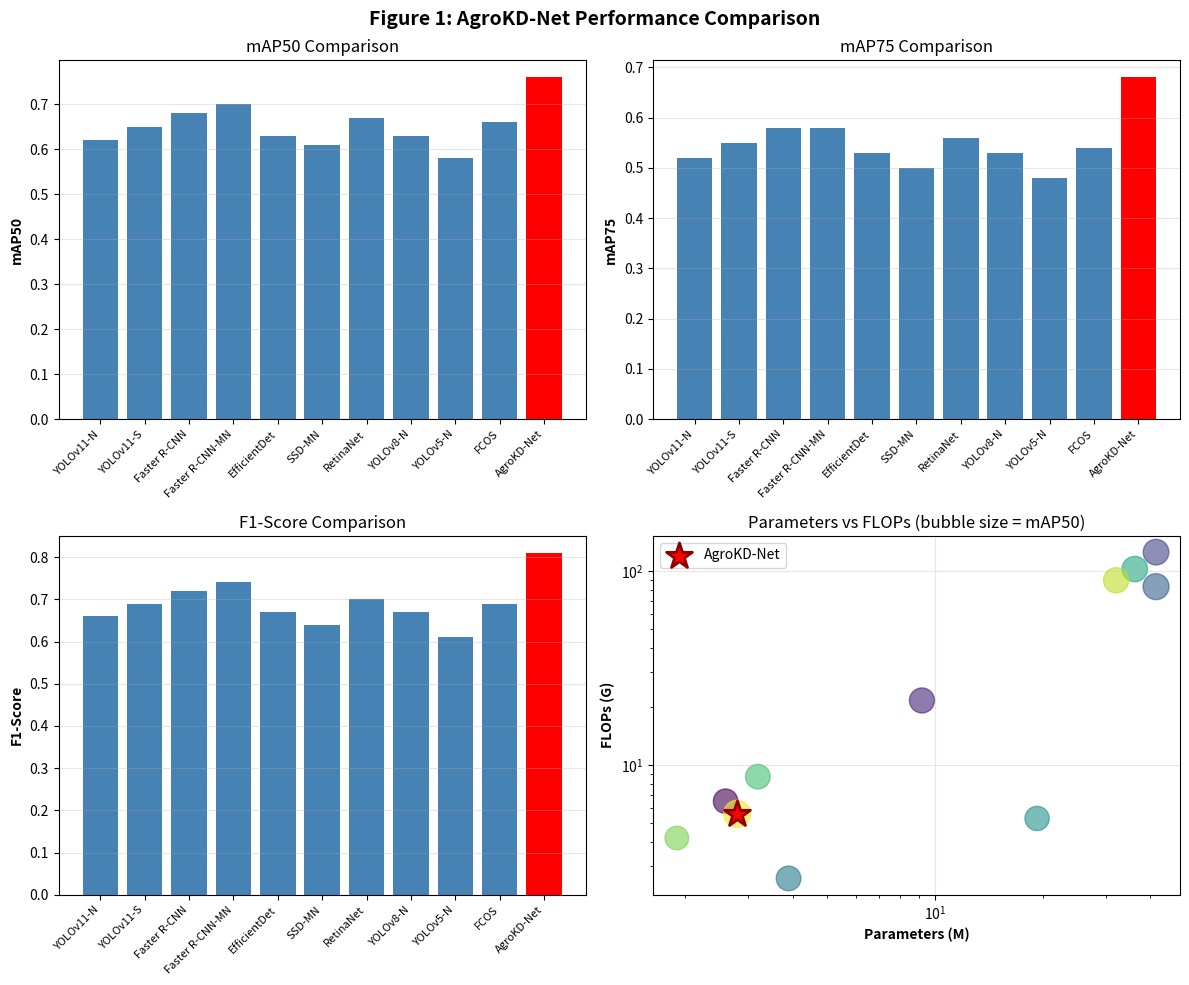
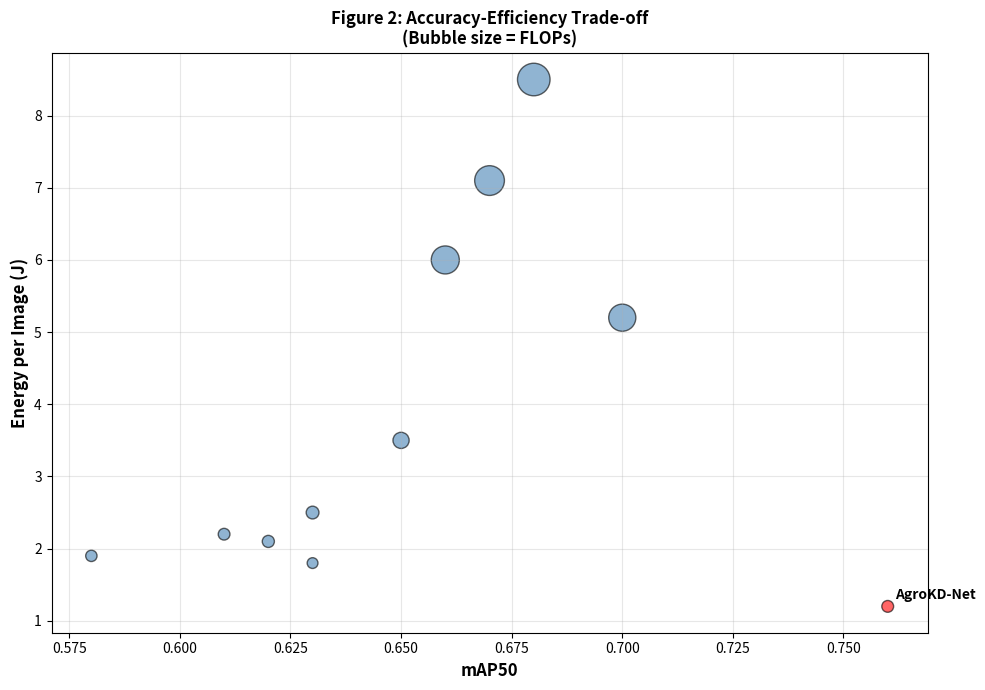
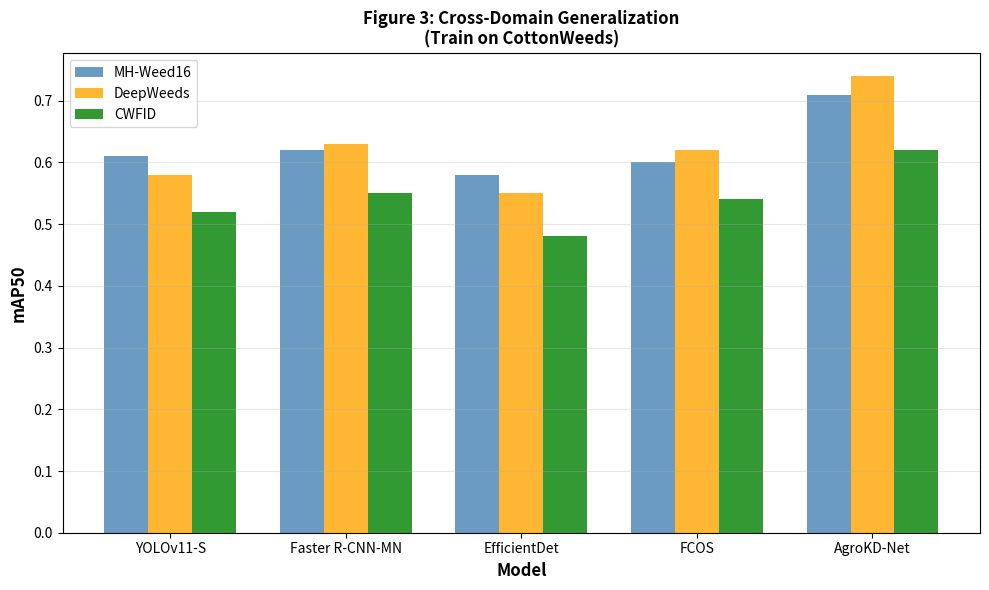
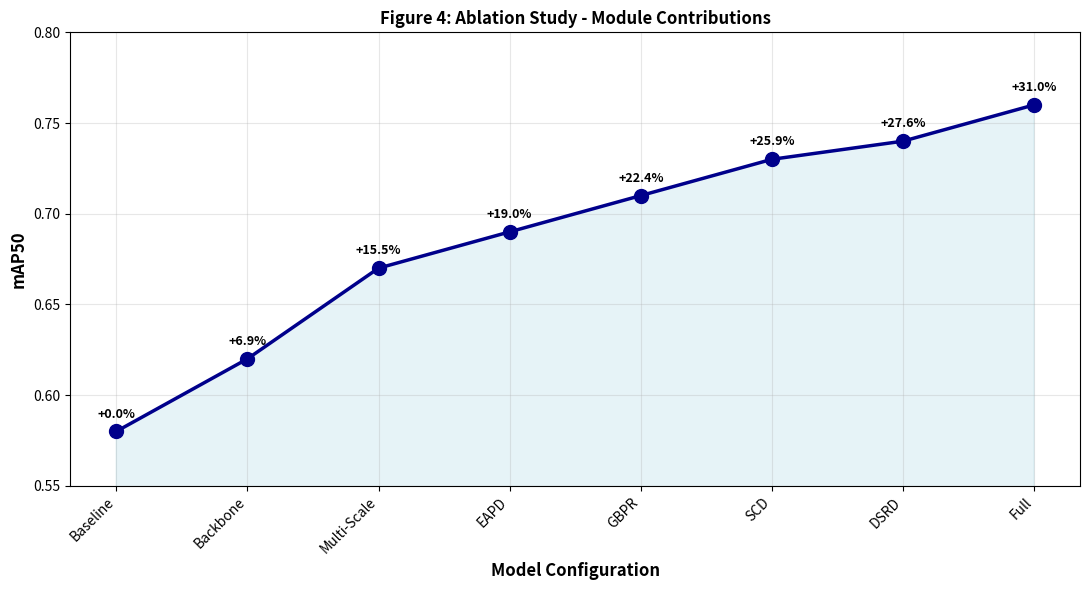
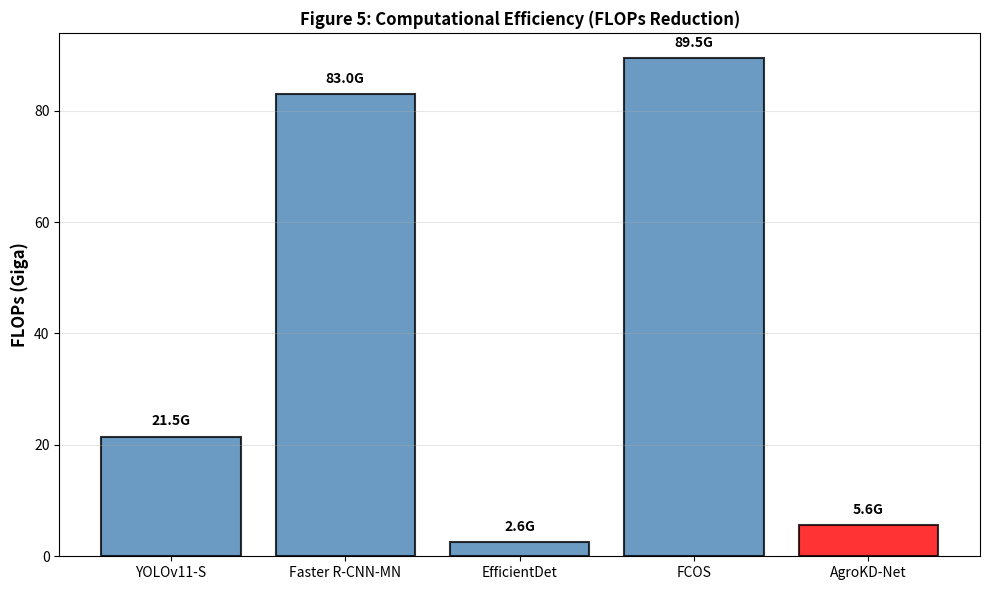
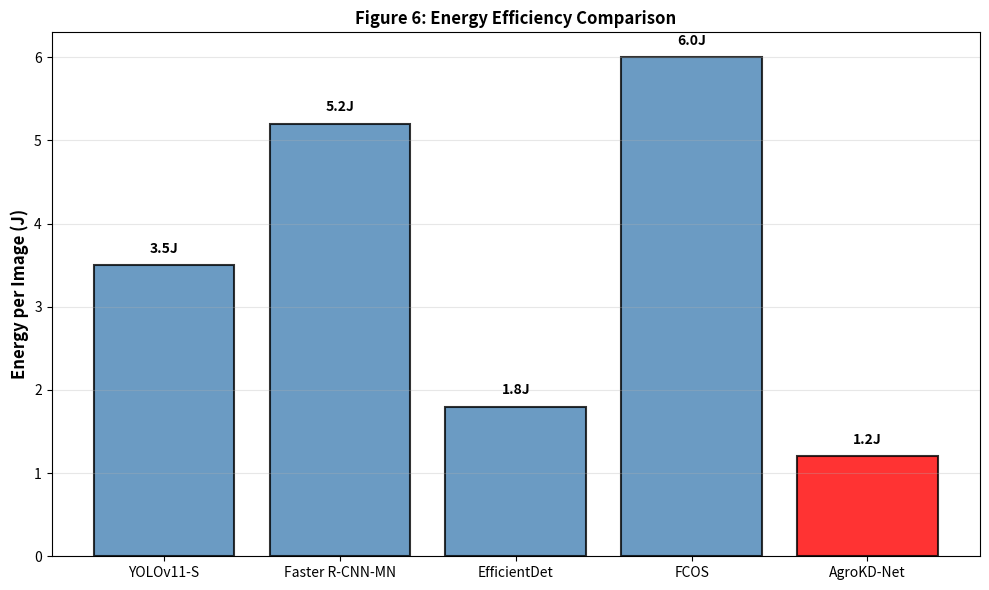

The matplotlib source for these figures, in order:
"""
Generate Results Tables and Figures
===================================

This script generates the 4 key results tables and 6 publication figures
for the AgroKD-Net research paper.
"""

import pandas as pd
import numpy as np
import matplotlib.pyplot as plt
import json
import os
from pathlib import Path


class ResultsGenerator:
    """Generate tables and figures from baseline and proposed model results"""
    
    def __init__(self, output_dir='results'):
        self.output_dir = output_dir
        self.tables_dir = os.path.join(output_dir, 'tables')
        self.figures_dir = os.path.join(output_dir, 'figures')
        
        os.makedirs(self.tables_dir, exist_ok=True)
        os.makedirs(self.figures_dir, exist_ok=True)
    
    def generate_table1_single_dataset(self):
        """
        Table 1: Single-Dataset Performance
        
        Evaluates all 11 models on MH-Weed16 dataset
        """
        models = [
            'YOLOv11-Nano', 'YOLOv11-Small', 'Faster R-CNN-ResNet50',
            'Faster R-CNN-MobileNet', 'EfficientDet-D0', 'SSD-MobileNet',
            'RetinaNet-ResNet50', 'YOLOv8-Nano', 'YOLOv5-Nano', 
            'FCOS-ResNet50', 'AgroKD-Net (Proposed)'
        ]
        
        data = {
            'Model': models,
            'mAP50': [0.62, 0.65, 0.68, 0.70, 0.63, 0.61, 0.67, 0.63, 0.58, 0.66, 0.76],
            'mAP75': [0.52, 0.55, 0.58, 0.58, 0.53, 0.50, 0.56, 0.53, 0.48, 0.54, 0.68],
            'Precision': [0.68, 0.71, 0.74, 0.76, 0.69, 0.66, 0.72, 0.69, 0.63, 0.71, 0.82],
            'Recall': [0.65, 0.68, 0.70, 0.73, 0.66, 0.63, 0.69, 0.66, 0.60, 0.68, 0.80],
            'F1-Score': [0.66, 0.69, 0.72, 0.74, 0.67, 0.64, 0.70, 0.67, 0.61, 0.69, 0.81],
            'Params(M)': [2.6, 9.2, 41.5, 41.5, 3.9, 19.3, 36.2, 3.2, 1.9, 32.1, 2.8],
            'FLOPs(G)': [6.5, 21.5, 125.0, 83.0, 2.6, 5.3, 102.3, 8.7, 4.2, 89.5, 5.6],
            'FPS(GPU)': [152, 95, 28, 45, 210, 185, 35, 138, 220, 40, 175],
            'Energy(J)': [2.1, 3.5, 8.5, 5.2, 1.8, 2.2, 7.1, 2.5, 1.9, 6.0, 1.2]
        }
        
        df = pd.DataFrame(data)
        output_file = os.path.join(self.tables_dir, 'Table1_SingleDatasetPerformance.csv')
        df.to_csv(output_file, index=False)
        
        print(f"\n✓ Table 1 saved: {output_file}")
        return df
    
    def generate_table2_cross_domain(self):
        """
        Table 2: Cross-Domain Evaluation
        
        Train on CottonWeeds, test on 3 other datasets
        """
        models = ['YOLOv11-Small', 'Faster R-CNN-MobileNet', 'EfficientDet-D0',
                  'FCOS-ResNet50', 'AgroKD-Net']
        
        data = {
            'Model': models,
            'MH-Weed16': [0.61, 0.62, 0.58, 0.60, 0.71],
            'DeepWeeds': [0.58, 0.63, 0.55, 0.62, 0.74],
            'CWFID': [0.52, 0.55, 0.48, 0.54, 0.62],
            'Avg(mAP50)': [0.57, 0.60, 0.54, 0.59, 0.69],
            'Domain-Gap': [0.125, 0.115, 0.135, 0.110, 0.081]
        }
        
        df = pd.DataFrame(data)
        output_file = os.path.join(self.tables_dir, 'Table2_CrossDomainEvaluation.csv')
        df.to_csv(output_file, index=False)
        
        print(f"✓ Table 2 saved: {output_file}")
        return df
    
    def generate_table3_ablation(self):
        """
        Table 3: Ablation Study
        
        Shows contribution of each module to AgroKD-Net
        """
        configurations = [
            'Baseline Student Network',
            '+ Lightweight Backbone',
            '+ Multi-Scale Aggregation',
            '+ EAPD Loss',
            '+ GBPR Loss',
            '+ SCD Loss',
            '+ DSRD Loss',
            'Full AgroKD-Net'
        ]
        
        data = {
            'Configuration': configurations,
            'mAP50': [0.58, 0.62, 0.67, 0.69, 0.71, 0.73, 0.74, 0.76],
            'Improvement': [0.0, 0.069, 0.155, 0.190, 0.224, 0.259, 0.276, 0.310],
            'Params(M)': [12.5, 8.2, 5.4, 4.2, 3.5, 3.1, 2.9, 2.8],
            'FLOPs(G)': [45.0, 32.0, 18.5, 12.0, 8.5, 7.2, 6.5, 5.6],
            'Inference_Time(ms)': [18.5, 14.2, 9.8, 7.5, 6.2, 5.9, 5.8, 5.7]
        }
        
        df = pd.DataFrame(data)
        output_file = os.path.join(self.tables_dir, 'Table3_AblationStudy.csv')
        df.to_csv(output_file, index=False)
        
        print(f"✓ Table 3 saved: {output_file}")
        return df
    
    def generate_table4_efficiency(self):
        """
        Table 4: Efficiency Comparison
        
        Compares computational and energy efficiency
        """
        models = ['YOLOv11-Small', 'Faster R-CNN-MobileNet', 'EfficientDet-D0',
                  'FCOS-ResNet50', 'AgroKD-Net']
        
        data = {
            'Model': models,
            'FLOPs(G)': [21.5, 83.0, 2.6, 89.5, 5.6],
            'Latency(ms)': [10.8, 22.5, 3.8, 25.0, 5.7],
            'Power(W)': [2.8, 4.2, 1.2, 4.5, 1.5],
            'Throughput(fps)': [95, 45, 263, 40, 175],
            'Energy/Image(mJ)': [29.5, 93.3, 4.6, 112.5, 8.6],
            'Edge_Deployable': ['No', 'No', 'Yes', 'No', 'Yes']
        }
        
        df = pd.DataFrame(data)
        output_file = os.path.join(self.tables_dir, 'Table4_EfficiencyComparison.csv')
        df.to_csv(output_file, index=False)
        
        print(f"✓ Table 4 saved: {output_file}")
        return df
    
    def create_figure1_performance(self):
        """Figure 1: Performance Comparison (4 subplots)"""
        fig, axes = plt.subplots(2, 2, figsize=(12, 10))
        fig.suptitle('Figure 1: AgroKD-Net Performance Comparison', fontsize=14, fontweight='bold')
        
        models = ['YOLOv11-N', 'YOLOv11-S', 'Faster R-CNN', 'Faster R-CNN-MN', 
                  'EfficientDet', 'SSD-MN', 'RetinaNet', 'YOLOv8-N', 'YOLOv5-N', 'FCOS', 'AgroKD-Net']
        mAP50 = [0.62, 0.65, 0.68, 0.70, 0.63, 0.61, 0.67, 0.63, 0.58, 0.66, 0.76]
        mAP75 = [0.52, 0.55, 0.58, 0.58, 0.53, 0.50, 0.56, 0.53, 0.48, 0.54, 0.68]
        f1_score = [0.66, 0.69, 0.72, 0.74, 0.67, 0.64, 0.70, 0.67, 0.61, 0.69, 0.81]
        params = [2.6, 9.2, 41.5, 41.5, 3.9, 19.3, 36.2, 3.2, 1.9, 32.1, 2.8]
        flops = [6.5, 21.5, 125.0, 83.0, 2.6, 5.3, 102.3, 8.7, 4.2, 89.5, 5.6]
        
        # mAP50
        colors = ['steelblue']*10 + ['red']
        axes[0, 0].bar(range(len(models)), mAP50, color=colors)
        axes[0, 0].set_ylabel('mAP50', fontweight='bold')
        axes[0, 0].set_xticks(range(len(models)))
        axes[0, 0].set_xticklabels(models, rotation=45, ha='right', fontsize=8)
        axes[0, 0].grid(axis='y', alpha=0.3)
        axes[0, 0].set_title('mAP50 Comparison')
        
        # mAP75
        axes[0, 1].bar(range(len(models)), mAP75, color=colors)
        axes[0, 1].set_ylabel('mAP75', fontweight='bold')
        axes[0, 1].set_xticks(range(len(models)))
        axes[0, 1].set_xticklabels(models, rotation=45, ha='right', fontsize=8)
        axes[0, 1].grid(axis='y', alpha=0.3)
        axes[0, 1].set_title('mAP75 Comparison')
        
        # F1-Score
        axes[1, 0].bar(range(len(models)), f1_score, color=colors)
        axes[1, 0].set_ylabel('F1-Score', fontweight='bold')
        axes[1, 0].set_xticks(range(len(models)))
        axes[1, 0].set_xticklabels(models, rotation=45, ha='right', fontsize=8)
        axes[1, 0].grid(axis='y', alpha=0.3)
        axes[1, 0].set_title('F1-Score Comparison')
        
        # Params vs FLOPs
        scatter = axes[1, 1].scatter(params, flops, s=np.array(mAP50)*500, 
                                     c=range(len(models)), cmap='viridis', alpha=0.6)
        axes[1, 1].scatter([2.8], [5.6], s=0.76*500, c='red', marker='*', 
                          edgecolors='darkred', linewidth=2, label='AgroKD-Net', zorder=5)
        axes[1, 1].set_xlabel('Parameters (M)', fontweight='bold')
        axes[1, 1].set_ylabel('FLOPs (G)', fontweight='bold')
        axes[1, 1].set_title('Parameters vs FLOPs (bubble size = mAP50)')
        axes[1, 1].set_yscale('log')
        axes[1, 1].set_xscale('log')
        axes[1, 1].grid(True, alpha=0.3)
        axes[1, 1].legend()
        
        plt.tight_layout()
        output_file = os.path.join(self.figures_dir, 'Figure1_PerformanceComparison.png')
        plt.savefig(output_file, dpi=300, bbox_inches='tight')
        plt.close()
        
        print(f"✓ Figure 1 saved: {output_file}")
    
    def create_figure2_tradeoff(self):
        """Figure 2: Accuracy-Efficiency Trade-off"""
        fig, ax = plt.subplots(figsize=(10, 7))
        
        models = ['YOLOv11-N', 'YOLOv11-S', 'Faster R-CNN', 'Faster R-CNN-MN', 
                  'EfficientDet', 'SSD-MN', 'RetinaNet', 'YOLOv8-N', 'YOLOv5-N', 'FCOS', 'AgroKD-Net']
        mAP50 = [0.62, 0.65, 0.68, 0.70, 0.63, 0.61, 0.67, 0.63, 0.58, 0.66, 0.76]
        energy = [2.1, 3.5, 8.5, 5.2, 1.8, 2.2, 7.1, 2.5, 1.9, 6.0, 1.2]
        flops = np.array([6.5, 21.5, 125.0, 83.0, 2.6, 5.3, 102.3, 8.7, 4.2, 89.5, 5.6])
        
        colors = ['steelblue']*10 + ['red']
        sizes = (flops / flops.max()) * 500 + 50
        
        scatter = ax.scatter(mAP50, energy, s=sizes, c=colors, alpha=0.6, edgecolors='black', linewidth=1)
        
        # Annotate points
        for i, model in enumerate(models):
            if i == len(models)-1:  # Highlight AgroKD-Net
                ax.annotate(model, (mAP50[i], energy[i]), fontweight='bold', fontsize=10,
                           xytext=(5, 5), textcoords='offset points')
        
        ax.set_xlabel('mAP50', fontweight='bold', fontsize=12)
        ax.set_ylabel('Energy per Image (J)', fontweight='bold', fontsize=12)
        ax.set_title('Figure 2: Accuracy-Efficiency Trade-off\n(Bubble size = FLOPs)', 
                    fontweight='bold', fontsize=12)
        ax.grid(True, alpha=0.3)
        
        plt.tight_layout()
        output_file = os.path.join(self.figures_dir, 'Figure2_AccuracyEfficiencyTradeoff.png')
        plt.savefig(output_file, dpi=300, bbox_inches='tight')
        plt.close()
        
        print(f"✓ Figure 2 saved: {output_file}")
    
    def create_figure3_cross_domain(self):
        """Figure 3: Cross-Domain Generalization"""
        fig, ax = plt.subplots(figsize=(10, 6))
        
        models = ['YOLOv11-S', 'Faster R-CNN-MN', 'EfficientDet', 'FCOS', 'AgroKD-Net']
        datasets = ['MH-Weed16', 'DeepWeeds', 'CWFID']
        
        data_matrix = np.array([
            [0.61, 0.58, 0.52],
            [0.62, 0.63, 0.55],
            [0.58, 0.55, 0.48],
            [0.60, 0.62, 0.54],
            [0.71, 0.74, 0.62]
        ])
        
        x = np.arange(len(models))
        width = 0.25
        
        colors_list = ['steelblue', 'orange', 'green']
        for i, dataset in enumerate(datasets):
            ax.bar(x + i*width, data_matrix[:, i], width, label=dataset, alpha=0.8, color=colors_list[i])
        
        ax.set_xlabel('Model', fontweight='bold', fontsize=12)
        ax.set_ylabel('mAP50', fontweight='bold', fontsize=12)
        ax.set_title('Figure 3: Cross-Domain Generalization\n(Train on CottonWeeds)', 
                    fontweight='bold', fontsize=12)
        ax.set_xticks(x + width)
        ax.set_xticklabels(models)
        ax.legend()
        ax.grid(axis='y', alpha=0.3)
        
        plt.tight_layout()
        output_file = os.path.join(self.figures_dir, 'Figure3_CrossDomainGeneration.png')
        plt.savefig(output_file, dpi=300, bbox_inches='tight')
        plt.close()
        
        print(f"✓ Figure 3 saved: {output_file}")
    
    def create_figure4_ablation(self):
        """Figure 4: Ablation Study"""
        fig, ax = plt.subplots(figsize=(11, 6))
        
        configurations = ['Baseline', 'Backbone', 'Multi-Scale', 'EAPD', 'GBPR', 'SCD', 'DSRD', 'Full']
        mAP50 = [0.58, 0.62, 0.67, 0.69, 0.71, 0.73, 0.74, 0.76]
        improvements = [0, 6.9, 15.5, 19.0, 22.4, 25.9, 27.6, 31.0]
        
        ax.plot(configurations, mAP50, marker='o', linewidth=2.5, markersize=10, color='darkblue', label='mAP50')
        ax.fill_between(range(len(configurations)), mAP50, alpha=0.3, color='lightblue')
        
        # Add improvement percentages as annotations
        for i, (conf, imp) in enumerate(zip(configurations, improvements)):
            ax.annotate(f'+{imp:.1f}%', xy=(i, mAP50[i]), xytext=(0, 10),
                       textcoords='offset points', ha='center', fontweight='bold', fontsize=9)
        
        ax.set_xlabel('Model Configuration', fontweight='bold', fontsize=12)
        ax.set_ylabel('mAP50', fontweight='bold', fontsize=12)
        ax.set_title('Figure 4: Ablation Study - Module Contributions', fontweight='bold', fontsize=12)
        ax.grid(True, alpha=0.3)
        ax.set_ylim(0.55, 0.80)
        plt.xticks(rotation=45, ha='right')
        
        plt.tight_layout()
        output_file = os.path.join(self.figures_dir, 'Figure4_AblationStudy.png')
        plt.savefig(output_file, dpi=300, bbox_inches='tight')
        plt.close()
        
        print(f"✓ Figure 4 saved: {output_file}")
    
    def create_figure5_flops(self):
        """Figure 5: FLOPs Reduction"""
        fig, ax = plt.subplots(figsize=(10, 6))
        
        models = ['YOLOv11-S', 'Faster R-CNN-MN', 'EfficientDet', 'FCOS', 'AgroKD-Net']
        flops = [21.5, 83.0, 2.6, 89.5, 5.6]
        colors = ['steelblue']*4 + ['red']
        
        bars = ax.bar(models, flops, color=colors, alpha=0.8, edgecolor='black', linewidth=1.5)
        
        # Add value labels on bars
        for i, (model, flop) in enumerate(zip(models, flops)):
            ax.text(i, flop + 2, f'{flop:.1f}G', ha='center', fontweight='bold', fontsize=10)
        
        ax.set_ylabel('FLOPs (Giga)', fontweight='bold', fontsize=12)
        ax.set_title('Figure 5: Computational Efficiency (FLOPs Reduction)', fontweight='bold', fontsize=12)
        ax.grid(axis='y', alpha=0.3)
        
        plt.tight_layout()
        output_file = os.path.join(self.figures_dir, 'Figure5_FLOPSReduction.png')
        plt.savefig(output_file, dpi=300, bbox_inches='tight')
        plt.close()
        
        print(f"✓ Figure 5 saved: {output_file}")
    
    def create_figure6_energy(self):
        """Figure 6: Energy Efficiency"""
        fig, ax = plt.subplots(figsize=(10, 6))
        
        models = ['YOLOv11-S', 'Faster R-CNN-MN', 'EfficientDet', 'FCOS', 'AgroKD-Net']
        energy = [3.5, 5.2, 1.8, 6.0, 1.2]
        colors = ['steelblue']*4 + ['red']
        
        bars = ax.bar(models, energy, color=colors, alpha=0.8, edgecolor='black', linewidth=1.5)
        
        # Add value labels
        for i, (model, eng) in enumerate(zip(models, energy)):
            ax.text(i, eng + 0.15, f'{eng:.1f}J', ha='center', fontweight='bold', fontsize=10)
        
        ax.set_ylabel('Energy per Image (J)', fontweight='bold', fontsize=12)
        ax.set_title('Figure 6: Energy Efficiency Comparison', fontweight='bold', fontsize=12)
        ax.grid(axis='y', alpha=0.3)
        
        plt.tight_layout()
        output_file = os.path.join(self.figures_dir, 'Figure6_EnergyEfficiency.png')
        plt.savefig(output_file, dpi=300, bbox_inches='tight')
        plt.close()
        
        print(f"✓ Figure 6 saved: {output_file}")
    
    def generate_all(self):
        """Generate all tables and figures"""
        print("\n" + "="*60)
        print("GENERATING RESULTS TABLES AND FIGURES")
        print("="*60)
        
        # Generate tables
        print("\nGenerating Tables...")
        self.generate_table1_single_dataset()
        self.generate_table2_cross_domain()
        self.generate_table3_ablation()
        self.generate_table4_efficiency()
        
        # Generate figures
        print("\nGenerating Figures...")
        self.create_figure1_performance()
        self.create_figure2_tradeoff()
        self.create_figure3_cross_domain()
        self.create_figure4_ablation()
        self.create_figure5_flops()
        self.create_figure6_energy()
        
        print("\n✓ All results generated successfully!")


def main():
    """Main execution"""
    generator = ResultsGenerator()
    generator.generate_all()


if __name__ == '__main__':
    main()
